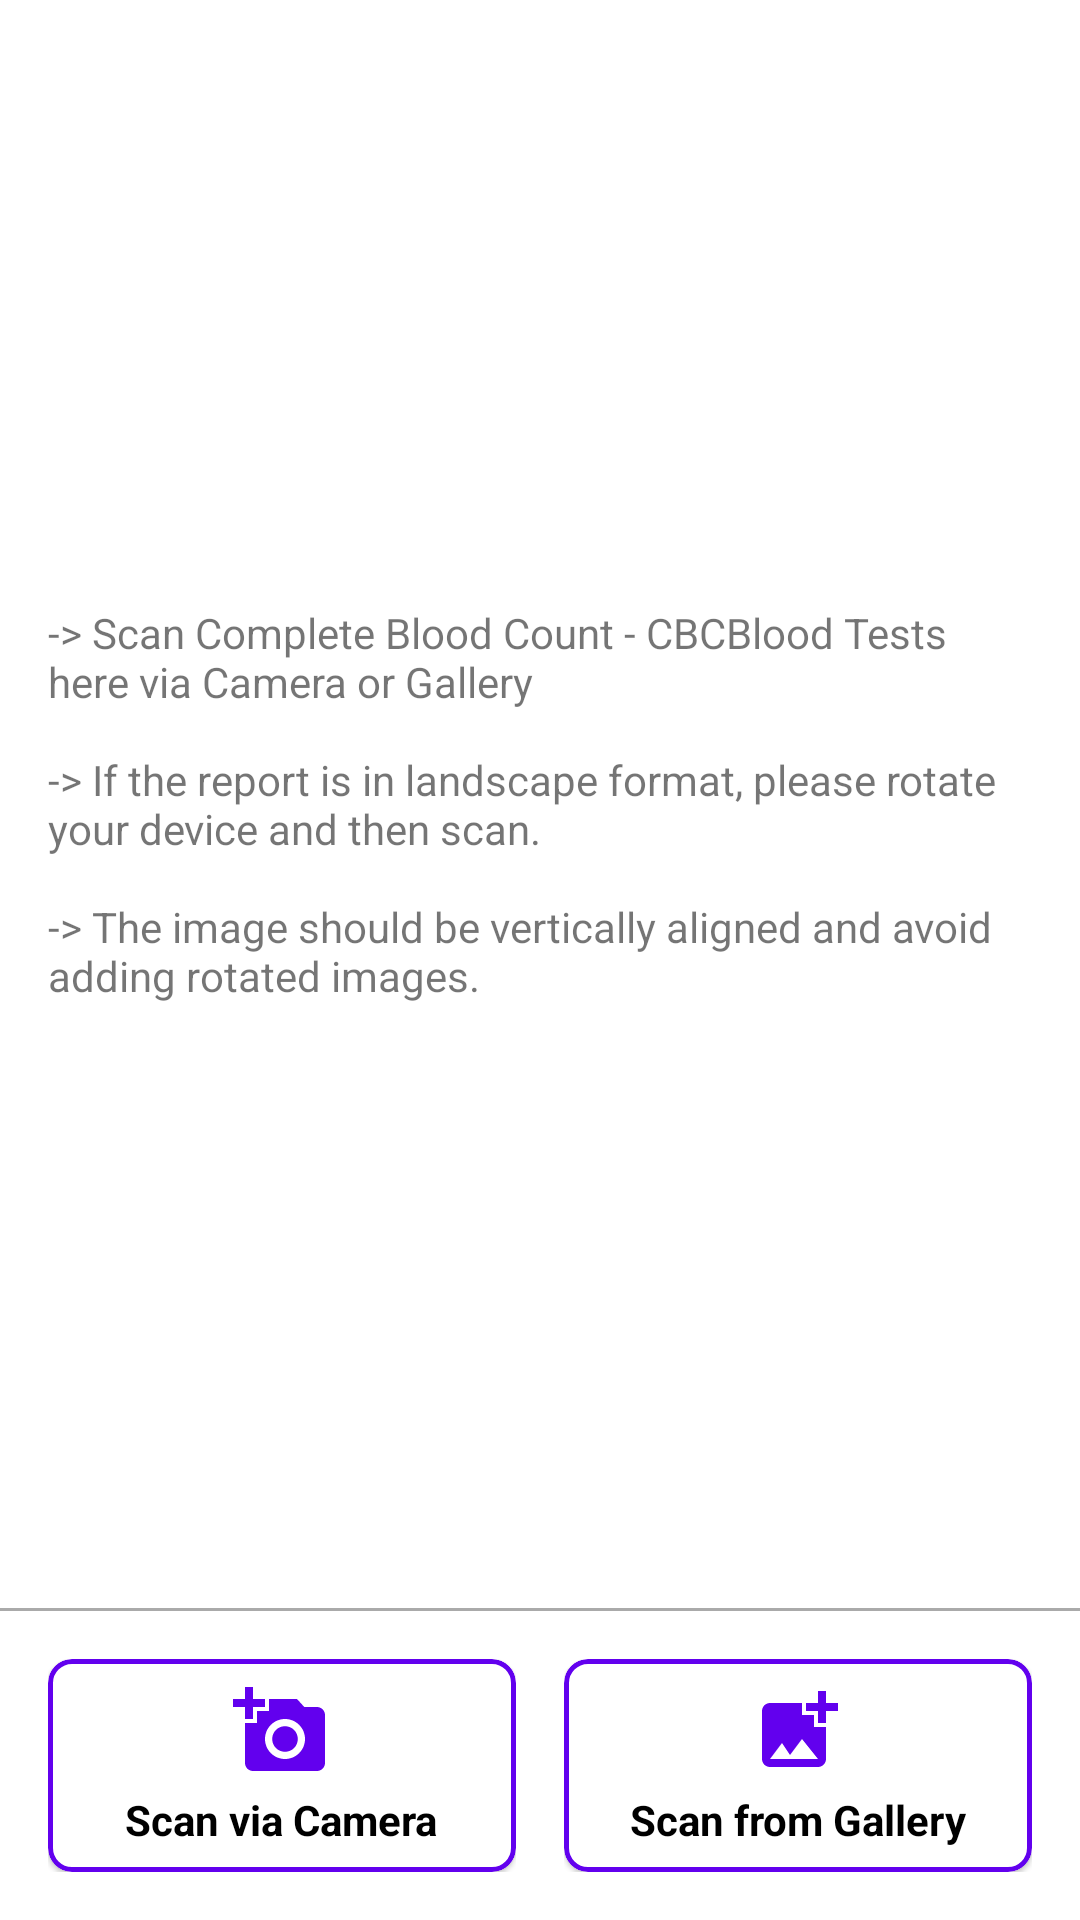

Layout XML and referenced resources for this Android screen:
<!-- AndroidManifest.xml: application theme Theme.DigiVitalTracking -->
<!-- res/layout/activity_test_scan.xml -->
<?xml version="1.0" encoding="utf-8"?>
<androidx.constraintlayout.widget.ConstraintLayout xmlns:android="http://schemas.android.com/apk/res/android"
    xmlns:app="http://schemas.android.com/apk/res-auto"
    xmlns:tools="http://schemas.android.com/tools"
    android:id="@+id/root"
    android:layout_width="match_parent"
    android:layout_height="match_parent"
    android:keepScreenOn="true">

    <RelativeLayout
        android:layout_width="match_parent"
        android:layout_height="0dp"
        app:layout_constraintBottom_toTopOf="@id/scan_lay"
        app:layout_constraintTop_toTopOf="parent">

        <TextView
            android:id="@+id/info_txt"
            android:layout_width="match_parent"
            android:layout_height="wrap_content"
            android:layout_centerInParent="true"
            android:layout_marginHorizontal="@dimen/space_normal"
            android:text="@string/scan_info" />

        <RelativeLayout
            android:id="@+id/recLay"
            android:layout_width="match_parent"
            android:layout_height="match_parent"
            android:orientation="vertical"
            android:visibility="gone"
            tools:visibility="visible">

            <LinearLayout
                android:layout_width="match_parent"
                android:layout_height="match_parent"
                android:layout_above="@id/date_btn"
                android:orientation="vertical">

                <TextView
                    android:id="@+id/title_txt"
                    android:layout_width="match_parent"
                    android:layout_height="wrap_content"
                    android:layout_marginTop="@dimen/space_normal"
                    android:gravity="center"
                    android:text="@string/test_cbc"
                    android:textColor="@color/purple_500"
                    android:textStyle="bold"
                    app:layout_constraintTop_toTopOf="parent" />

                <TextView
                    android:layout_width="match_parent"
                    android:layout_height="wrap_content"
                    android:layout_marginTop="@dimen/space_small"
                    android:gravity="center"
                    android:paddingHorizontal="@dimen/space_normal"
                    android:text="@string/scan_values"
                    app:layout_constraintTop_toTopOf="parent" />

                <androidx.recyclerview.widget.RecyclerView
                    android:id="@+id/scan_rec"
                    android:layout_width="match_parent"
                    android:layout_height="wrap_content"
                    android:layout_marginTop="@dimen/space_normal"
                    app:layoutManager="androidx.recyclerview.widget.LinearLayoutManager" />

            </LinearLayout>

            <Button
                android:id="@+id/date_btn"
                android:layout_width="300dp"
                android:layout_height="65dp"
                android:layout_alignParentBottom="true"
                android:layout_centerHorizontal="true"
                android:layout_margin="@dimen/space_normal"
                android:text="@string/choose_date"
                android:textAllCaps="false" />

        </RelativeLayout>

    </RelativeLayout>

    <LinearLayout
        android:id="@+id/scan_lay"
        android:layout_width="match_parent"
        android:layout_height="wrap_content"
        android:orientation="vertical"
        app:layout_constraintBottom_toBottomOf="parent">

        <View
            android:layout_width="match_parent"
            android:layout_height="1dp"
            android:background="@android:color/darker_gray" />

        <LinearLayout
            android:layout_width="match_parent"
            android:layout_height="wrap_content"
            android:padding="@dimen/space_normal">

            <RelativeLayout
                android:layout_width="0dp"
                android:layout_height="wrap_content"
                android:layout_marginEnd="@dimen/space_half"
                android:layout_weight="1">

                <com.google.android.material.card.MaterialCardView
                    android:id="@+id/camera_btn"
                    android:layout_width="200dp"
                    android:layout_height="wrap_content"
                    android:layout_centerInParent="true"
                    android:background="?attr/selectableItemBackground"
                    app:cardCornerRadius="@dimen/space_half"
                    app:strokeColor="@color/purple_500"
                    app:strokeWidth="1.5dp">

                    <LinearLayout
                        android:layout_width="wrap_content"
                        android:layout_height="wrap_content"
                        android:layout_gravity="center"
                        android:gravity="center"
                        android:orientation="vertical"
                        android:padding="@dimen/space_half">

                        <ImageView
                            android:layout_width="wrap_content"
                            android:layout_height="wrap_content"
                            android:src="@drawable/baseline_add_a_photo" />

                        <TextView
                            android:layout_width="wrap_content"
                            android:layout_height="wrap_content"
                            android:layout_marginTop="@dimen/space_small"
                            android:text="@string/scan_camera"
                            android:textColor="@color/black"
                            android:textStyle="bold" />

                    </LinearLayout>

                </com.google.android.material.card.MaterialCardView>

            </RelativeLayout>

            <RelativeLayout
                android:layout_width="0dp"
                android:layout_height="wrap_content"
                android:layout_marginStart="@dimen/space_half"
                android:layout_weight="1">

                <com.google.android.material.card.MaterialCardView
                    android:id="@+id/gallery_btn"
                    android:layout_width="200dp"
                    android:layout_height="wrap_content"
                    android:layout_centerInParent="true"
                    android:background="?attr/selectableItemBackground"
                    app:cardCornerRadius="@dimen/space_half"
                    app:strokeColor="@color/purple_500"
                    app:strokeWidth="1.5dp">

                    <LinearLayout
                        android:layout_width="wrap_content"
                        android:layout_height="wrap_content"
                        android:layout_gravity="center"
                        android:gravity="center"
                        android:orientation="vertical"
                        android:padding="@dimen/space_half">

                        <ImageView
                            android:layout_width="wrap_content"
                            android:layout_height="wrap_content"
                            android:src="@drawable/baseline_add_photo_alternate" />

                        <TextView
                            android:layout_width="wrap_content"
                            android:layout_height="wrap_content"
                            android:layout_marginTop="@dimen/space_small"
                            android:text="@string/scan_gallery"
                            android:textColor="@color/black"
                            android:textStyle="bold" />

                    </LinearLayout>

                </com.google.android.material.card.MaterialCardView>

            </RelativeLayout>

        </LinearLayout>

    </LinearLayout>

</androidx.constraintlayout.widget.ConstraintLayout>
<!-- resources referenced by this layout -->
<resources>
  <color name="black">#FF000000</color>
  <color name="purple_500">#FF6200EE</color>
  <dimen name="space_half">8dp</dimen>
  <dimen name="space_normal">16dp</dimen>
  <dimen name="space_small">4dp</dimen>
  <!-- drawable baseline_add_a_photo (drawable) -->
  <vector xmlns:android="http://schemas.android.com/apk/res/android"
      android:width="32dp"
      android:height="32dp"
      android:tint="@color/purple_500"
      android:viewportWidth="24"
      android:viewportHeight="24">
      <path
          android:fillColor="@android:color/white"
          android:pathData="M3,4V1h2v3h3v2H5v3H3V6H0V4H3zM6,10V7h3V4h7l1.83,2H21c1.1,0 2,0.9 2,2v12c0,1.1 -0.9,2 -2,2H5c-1.1,0 -2,-0.9 -2,-2V10H6zM13,19c2.76,0 5,-2.24 5,-5s-2.24,-5 -5,-5s-5,2.24 -5,5S10.24,19 13,19zM9.8,14c0,1.77 1.43,3.2 3.2,3.2s3.2,-1.43 3.2,-3.2s-1.43,-3.2 -3.2,-3.2S9.8,12.23 9.8,14z" />
  </vector>
  <!-- drawable baseline_add_photo_alternate (drawable) -->
  <vector xmlns:android="http://schemas.android.com/apk/res/android"
      android:width="32dp"
      android:height="32dp"
      android:tint="@color/purple_500"
      android:viewportWidth="24"
      android:viewportHeight="24">
      <path
          android:fillColor="@android:color/white"
          android:pathData="M19,7v2.99s-1.99,0.01 -2,0L17,7h-3s0.01,-1.99 0,-2h3L17,2h2v3h3v2h-3zM16,11L16,8h-3L13,5L5,5c-1.1,0 -2,0.9 -2,2v12c0,1.1 0.9,2 2,2h12c1.1,0 2,-0.9 2,-2v-8h-3zM5,19l3,-4 2,3 3,-4 4,5L5,19z" />
  </vector>
  <string name="choose_date">Choose Test Date</string>
  <string name="scan_camera">Scan via Camera</string>
  <string name="scan_gallery">Scan from Gallery</string>
  <string name="scan_info">-&gt; Scan "Complete Blood Count - CBC" Blood Tests here via Camera or Gallery\n\n-&gt; If the report is in landscape format, please rotate your device and then scan.\n\n-&gt; The image should be vertically aligned and avoid adding rotated images.</string>
  <string name="scan_values">Below are scanned test report values.\nAs these are scanned by a machine, please recheck the values and edit it, if there is a mistake.</string>
  <string name="test_cbc">Complete Blood Count - CBC</string>
  <style name="Theme.DigiVitalTracking" parent="Theme.MaterialComponents.DayNight.DarkActionBar">
          
          <item name="colorPrimary">@color/purple_500</item>
          <item name="colorPrimaryVariant">@color/purple_700</item>
          <item name="colorOnPrimary">@color/white</item>
          
          <item name="colorSecondary">@color/teal_200</item>
          <item name="colorSecondaryVariant">@color/teal_700</item>
          <item name="colorOnSecondary">@color/black</item>
          
          <item name="android:statusBarColor">?attr/colorPrimaryVariant</item>
          
          <item name="android:textSize">@dimen/font_normal</item>
      </style>
  <color name="purple_700">#FF3700B3</color>
  <color name="white">#FFFFFFFF</color>
  <color name="teal_200">#FF03DAC5</color>
  <color name="teal_700">#FF018786</color>
  <dimen name="font_normal">14sp</dimen>
</resources>
